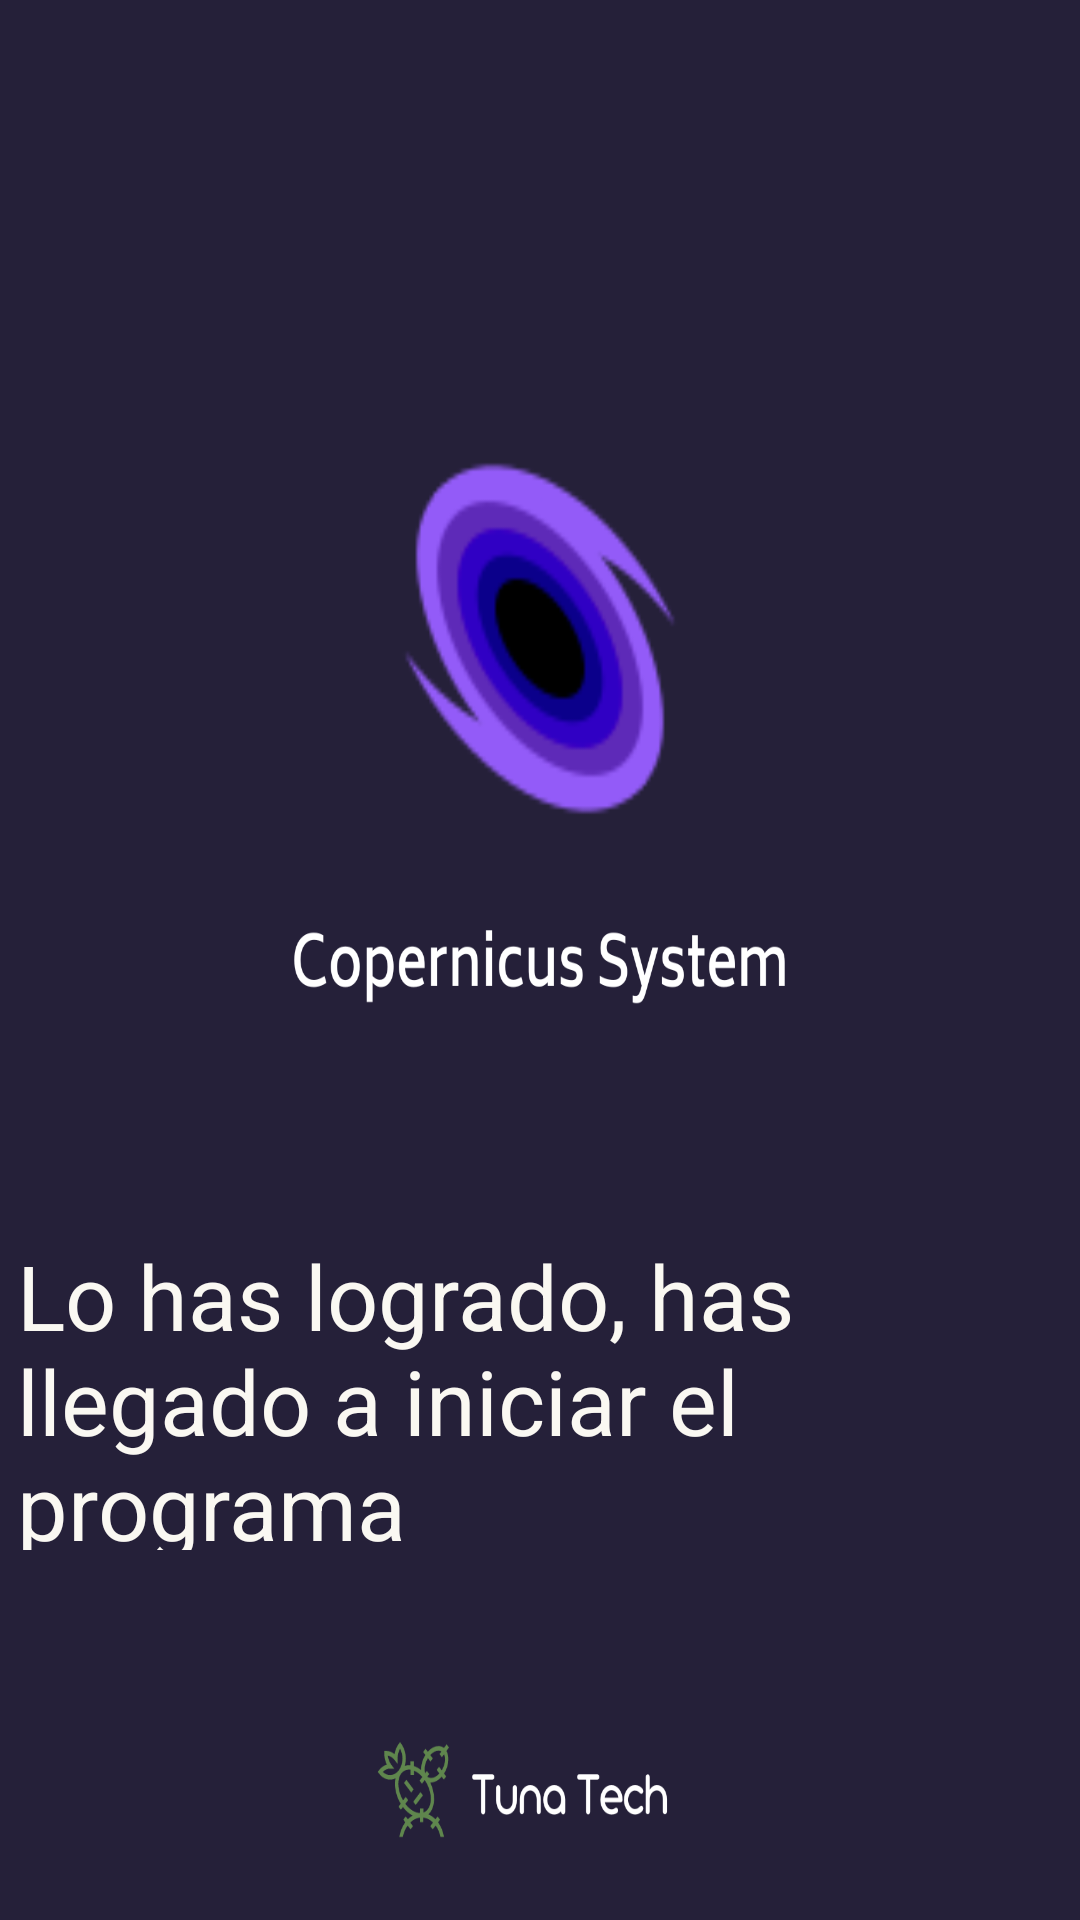

Android layout source for this screen:
<!-- AndroidManifest.xml: application theme Theme.Appfull -->
<!-- res/layout/activity_welcome_to_the_jungle.xml -->
<?xml version="1.0" encoding="utf-8"?>
<androidx.constraintlayout.widget.ConstraintLayout xmlns:android="http://schemas.android.com/apk/res/android"
    xmlns:app="http://schemas.android.com/apk/res-auto"
    xmlns:tools="http://schemas.android.com/tools"
    android:layout_width="match_parent"
    android:layout_height="match_parent"
    android:background="@drawable/system"
    tools:context=".welcome_to_the_jungle">

    <TextView
        android:id="@+id/textView11"
        android:layout_width="357dp"
        android:layout_height="105dp"
        android:layout_marginStart="16dp"
        android:layout_marginTop="385dp"
        android:layout_marginEnd="8dp"
        android:layout_marginBottom="97dp"
        android:text="Lo has logrado, has llegado a iniciar el programa"
        android:textColor="#FAF8F2"
        android:textSize="30sp"
        app:layout_constraintBottom_toBottomOf="parent"
        app:layout_constraintEnd_toEndOf="parent"
        app:layout_constraintStart_toStartOf="parent"
        app:layout_constraintTop_toTopOf="parent" />
</androidx.constraintlayout.widget.ConstraintLayout>
<!-- resources referenced by this layout -->
<resources>
  <!-- drawable system: png bitmap (drawable, 142069 bytes) -->
  <style name="Theme.Appfull" parent="Theme.MaterialComponents.DayNight.NoActionBar">
          
          <item name="colorPrimary">@color/purple_500</item>
          <item name="colorPrimaryVariant">@color/purple_700</item>
          <item name="colorOnPrimary">@color/white</item>
          
          <item name="colorSecondary">@color/teal_200</item>
          <item name="colorSecondaryVariant">@color/teal_700</item>
          <item name="colorOnSecondary">@color/black</item>
          
          <item name="android:statusBarColor" tools:targetApi="l">?attr/colorPrimaryVariant</item>
          
      </style>
  <!-- not gathered from this repository: default colours our renderer supplied (Android Studio template values) -->
  <color name="purple_500">#FF6200EE</color>
  <color name="purple_700">#FF3700B3</color>
  <color name="teal_200">#FF03DAC5</color>
  <color name="teal_700">#FF018786</color>
  <color name="black">#FF000000</color>
  <color name="white">#FFFFFFFF</color>
</resources>
